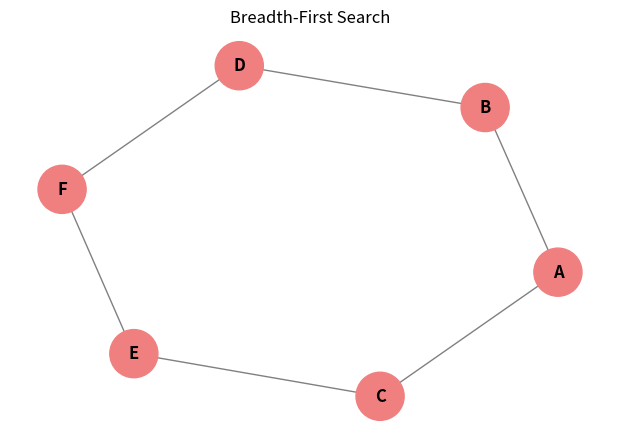
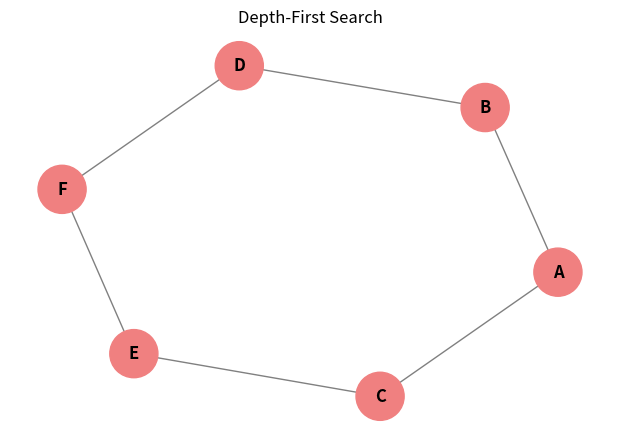

Here is the Python script that generated these plots, in order:
import matplotlib.pyplot as plt
import networkx as nx
from collections import deque

class graph_structure:
    def __init__(self):
        self.graph = {}

    def add_edge(self, node, neighbor):
        """เพิ่มเส้นเชื่อมระหว่าง node และ neighbor"""
        if node not in self.graph:
            self.graph[node] = []
        if neighbor not in self.graph:
            self.graph[neighbor] = []
        self.graph[node].append(neighbor)
        self.graph[neighbor].append(node)  # ถ้าอยากให้เป็น directed ให้ลบบรรทัดนี้ออก

    def show_graph(self):
        """แสดงข้อมูลโครงสร้างกราฟ"""
        print("=== Graph Structure ===")
        for node, neighbors in self.graph.items():
            print(f"{node} -> {neighbors}")

    def plot_graph(self, highlight_nodes=None, title="Graph Structure"):
        """วาดกราฟด้วย NetworkX"""
        G = nx.Graph(self.graph)
        pos = nx.spring_layout(G, seed=42)
        plt.figure(figsize=(6, 4))

        node_colors = []
        for n in G.nodes():
            if highlight_nodes and n in highlight_nodes:
                node_colors.append('lightcoral')
            else:
                node_colors.append('skyblue')

        nx.draw(
            G, pos,
            with_labels=True,
            node_color=node_colors,
            node_size=1200,
            font_size=12,
            font_weight='bold',
            edge_color='gray'
        )
        plt.title(title)
        plt.show()

    def bfs(self, start):
        """Breadth-First Search"""
        visited = set()
        queue = deque([start])
        order = []

        while queue:
            node = queue.popleft()
            if node not in visited:
                visited.add(node)
                order.append(node)
                for neighbor in self.graph.get(node, []):
                    if neighbor not in visited:
                        queue.append(neighbor)
        print("BFS Order:", order)
        self.plot_graph(highlight_nodes=order, title="Breadth-First Search")
        return order

    def dfs(self, start):
        """Depth-First Search"""
        visited = set()
        order = []

        def dfs_recursive(node):
            visited.add(node)
            order.append(node)
            for neighbor in self.graph.get(node, []):
                if neighbor not in visited:
                    dfs_recursive(neighbor)

        dfs_recursive(start)
        print("DFS Order:", order)
        self.plot_graph(highlight_nodes=order, title="Depth-First Search")
        return order


# ====== ตัวอย่างการใช้งาน ======
if __name__ == "__main__":
    g = graph_structure()
    g.add_edge('A', 'B')
    g.add_edge('A', 'C')
    g.add_edge('B', 'D')
    g.add_edge('C', 'E')
    g.add_edge('D', 'F')
    g.add_edge('E', 'F')

    g.show_graph()
    g.bfs('A')
    g.dfs('A')
